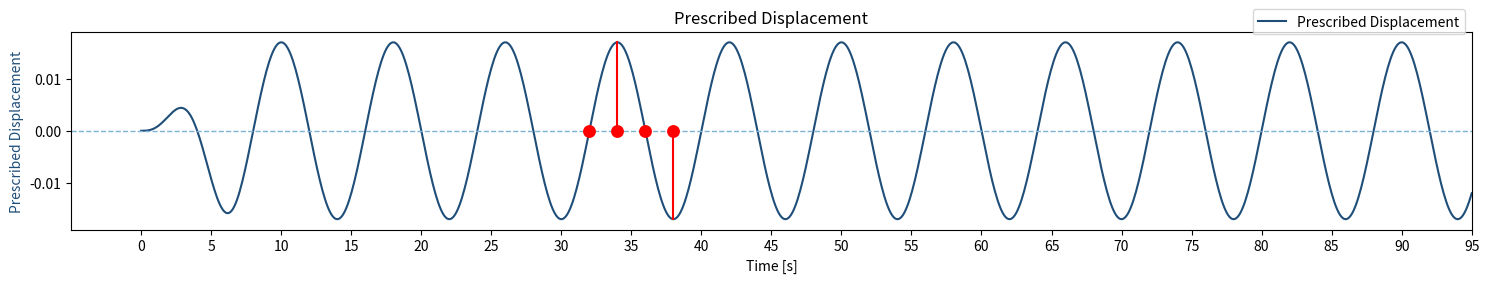

Recreate this plot in Python.
# -*- coding: utf-8 -*-
"""
Created on Mon Apr 20 00:10:11 2026

@author: aakas
"""

# -*- coding: utf-8 -*-
"""
Created on Sun Apr 19 14:06:00 2026
@author: aakas
"""
import numpy as np
import matplotlib.pyplot as plt

# Define time array
time = np.linspace(0, 95, 1000)

# Motion parameters based on your plot
amplitude = 0.017
frequency = 0.125  # 1 cycle per 8 seconds
rampup_time = 7.32

# Base sinusoidal motion
displacement = amplitude * np.sin(2 * np.pi * frequency * time)

# Apply the exact ramp-up logic from the Kratos snippet
ramp_mask = time < rampup_time
displacement[ramp_mask] *= 0.5 * (np.cos(np.pi * (1 - (time[ramp_mask] / rampup_time))) + 1)

# Create the plot
plt.figure(figsize=(15, 3), dpi=150)  # Wide aspect ratio
plt.plot(time, displacement, color='#1F4E79', linewidth=1.5, label='Prescribed Displacement')

# Configure axes and gridlines
plt.xlim(-5, 95)
plt.ylim(-0.019, 0.019)
plt.axhline(0, color='#7fb3d5', linestyle='--', linewidth=1)  # light blue dashed x-axis
plt.xticks(np.arange(0, 100, 5))
plt.yticks([-0.01, 0.00, 0.01])
plt.xlabel('Time [s]')
plt.ylabel('Prescribed Displacement', color='#1F4E79')
plt.title('Prescribed Displacement')
plt.legend(loc='upper right', bbox_to_anchor=(1.0, 1.15))

# Add the red vertical lines connecting the curve to the x-axis at specified points
targets = [32, 34, 36, 38]
for x in targets:
    # Find the exact y-value on the curve for the given x
    y_on_curve = np.interp(x, time, displacement)
   
    # Plot a vertical line from (x, 0) to (x, y_on_curve)
    plt.plot([x, x], [0, y_on_curve], color='red', linewidth=1.5)

# === NEW: Mark the points where the vertical lines meet the x-axis ===
plt.scatter(
    targets, 
    [0] * len(targets), 
    color='red', 
    marker='o', 
    s=60,           # size of the marker
    zorder=5,       # draw on top of everything
    #edgecolors='black',
    linewidths=1.5
)

# Adjust layout and show
plt.tight_layout()
plt.show()
